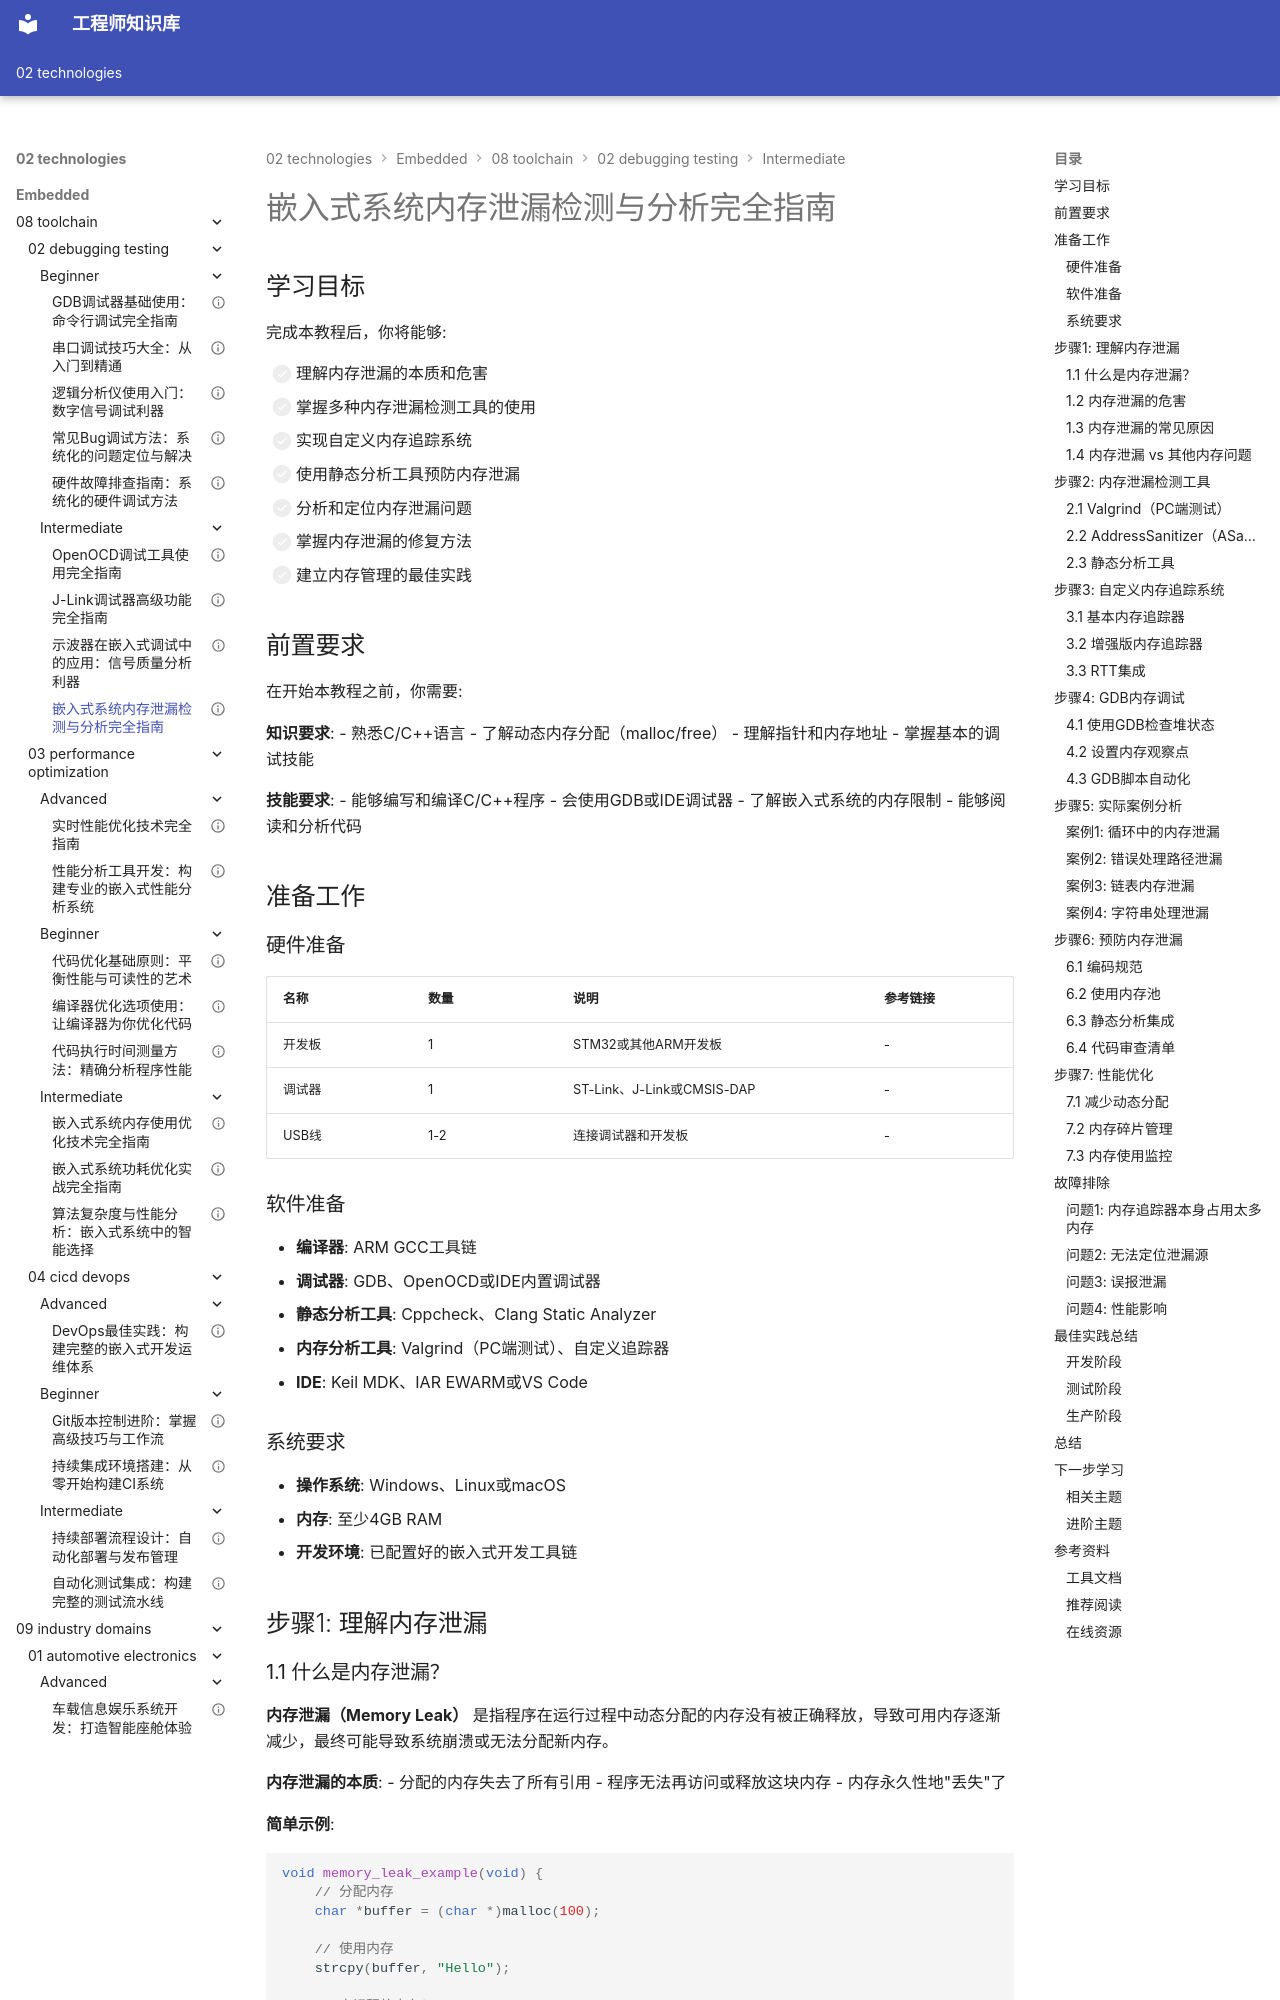

repository: Vuiora/knowledge-os · page: 02-technologies/embedded/08-toolchain/02-debugging-testing/intermediate/04-memory-leak-detection/index.html · generator: mkdocs

---
title: "嵌入式系统内存泄漏检测与分析完全指南"
description: "深入讲解嵌入式系统中内存泄漏的检测工具、追踪方法、问题定位和解决方案，帮助开发者掌握内存调试的核心技能"
slug: "memory-leak-detection"

# 分类信息
domain: "工具链"
module: "调试与测试"
content_type: "tutorial"
skill_level: "intermediate"

# 标签和关联
tags:
  - 内存泄漏
  - 内存调试
  - 问题分析
  - 调试工具
  - 内存管理
prerequisites:
  - "了解C/C++内存管理"
  - "熟悉动态内存分配"
  - "掌握基本的调试方法"
related_contents:
  - "gdb-basics"
  - "openocd"
  - "static-analysis"

# 学习信息
estimated_time: 75
difficulty_score: 4

# 作者和版本
author: "嵌入式知识平台"
author_id: "embedded-platform"
created_at: "2024-01-15"
updated_at: "2024-01-15"
version: "1.0"

# 语言和本地化
language: "zh-CN"
translations: []

# 状态和可见性
status: "published"
is_featured: true
is_premium: false

# SEO和元数据
keywords:
  - 内存泄漏检测
  - 内存调试
  - 嵌入式内存管理
  - 内存追踪
  - 堆内存分析
cover_image: ""
---

# 嵌入式系统内存泄漏检测与分析完全指南

## 学习目标

完成本教程后，你将能够:

- [ ] 理解内存泄漏的本质和危害
- [ ] 掌握多种内存泄漏检测工具的使用
- [ ] 实现自定义内存追踪系统
- [ ] 使用静态分析工具预防内存泄漏
- [ ] 分析和定位内存泄漏问题
- [ ] 掌握内存泄漏的修复方法
- [ ] 建立内存管理的最佳实践

## 前置要求

在开始本教程之前，你需要:

**知识要求**:
- 熟悉C/C++语言
- 了解动态内存分配（malloc/free）
- 理解指针和内存地址
- 掌握基本的调试技能

**技能要求**:
- 能够编写和编译C/C++程序
- 会使用GDB或IDE调试器
- 了解嵌入式系统的内存限制
- 能够阅读和分析代码

## 准备工作

### 硬件准备

| 名称 | 数量 | 说明 | 参考链接 |
|------|------|------|----------|
| 开发板 | 1 | STM32或其他ARM开发板 | - |
| 调试器 | 1 | ST-Link、J-Link或CMSIS-DAP | - |
| USB线 | 1-2 | 连接调试器和开发板 | - |

### 软件准备

- **编译器**: ARM GCC工具链
- **调试器**: GDB、OpenOCD或IDE内置调试器
- **静态分析工具**: Cppcheck、Clang Static Analyzer
- **内存分析工具**: Valgrind（PC端测试）、自定义追踪器
- **IDE**: Keil MDK、IAR EWARM或VS Code

### 系统要求

- **操作系统**: Windows、Linux或macOS
- **内存**: 至少4GB RAM
- **开发环境**: 已配置好的嵌入式开发工具链


## 步骤1: 理解内存泄漏
